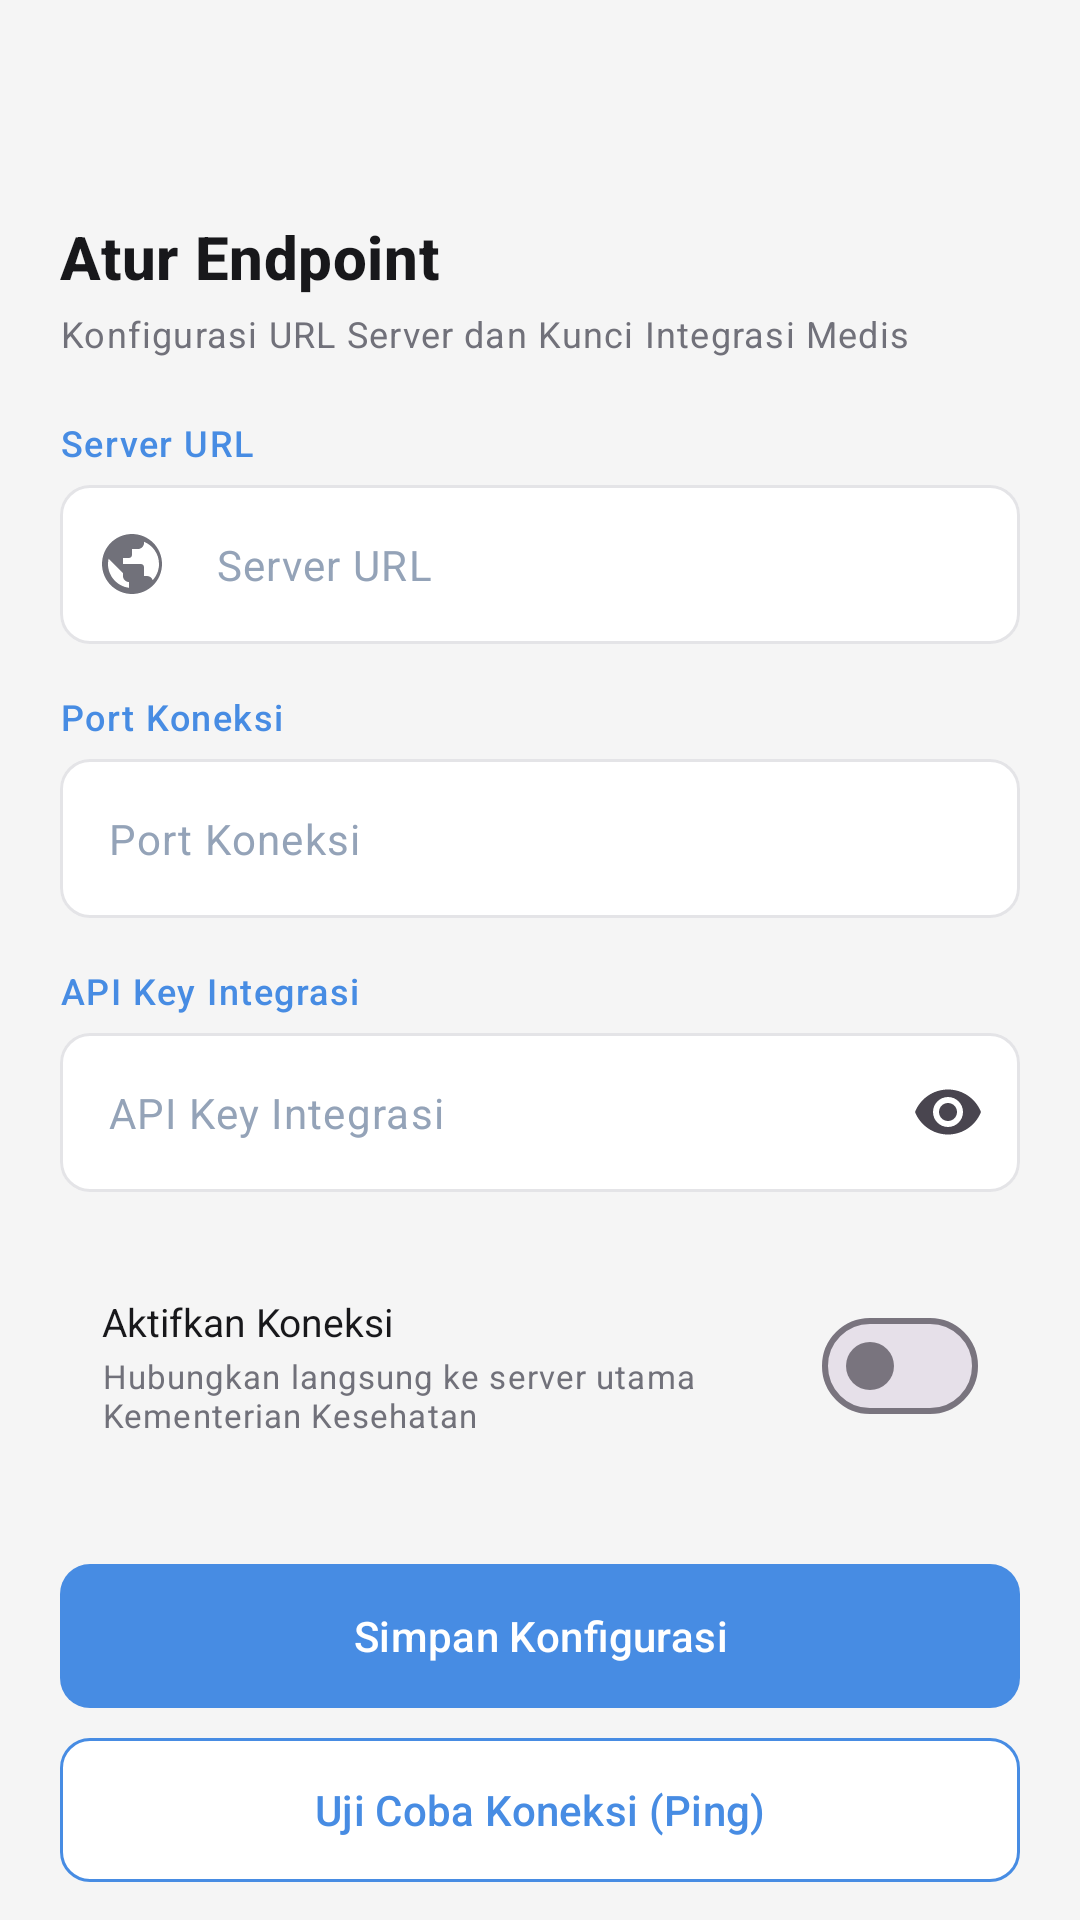

The Android layout XML behind this screen, and the referenced resources:
<!-- AndroidManifest.xml: application theme Theme.SelfMedicalRecord -->
<!-- res/layout/activity_endpoint.xml -->
<?xml version="1.0" encoding="utf-8"?>
<androidx.core.widget.NestedScrollView xmlns:android="http://schemas.android.com/apk/res/android"
    xmlns:app="http://schemas.android.com/apk/res-auto"
    xmlns:tools="http://schemas.android.com/tools"
    android:id="@+id/root"
    android:layout_width="match_parent"
    android:layout_height="match_parent"
    android:background="@color/bg_screen"
    android:clipToPadding="false"
    android:fillViewport="true"
    android:padding="20dp">

    <LinearLayout
        android:layout_width="match_parent"
        android:layout_height="wrap_content"
        android:orientation="vertical">

        <ImageButton
            android:id="@+id/btnBack"
            android:layout_width="36dp"
            android:layout_height="36dp"
            android:background="@drawable/bg_circle_white"
            android:contentDescription="@string/action_back"
            android:padding="6dp"
            android:src="@drawable/ic_chevron_left"
            android:tint="@color/blue_primary" />

        <TextView
            android:layout_width="wrap_content"
            android:layout_height="wrap_content"
            android:layout_marginTop="16dp"
            android:text="@string/admin_endpoint_title"
            android:textAppearance="@style/TextAppearance.App.AuthTitle"
            android:textSize="20sp" />

        <TextView
            android:layout_width="wrap_content"
            android:layout_height="wrap_content"
            android:layout_marginTop="4dp"
            android:text="@string/admin_endpoint_subtitle"
            android:textAppearance="@style/TextAppearance.App.Caption" />

        <TextView
            android:layout_width="wrap_content"
            android:layout_height="wrap_content"
            android:layout_marginTop="20dp"
            android:text="@string/admin_label_url"
            android:textAppearance="@style/TextAppearance.App.FieldLabel" />

        <com.google.android.material.textfield.TextInputLayout
            android:id="@+id/tilUrl"
            style="@style/Widget.App.AuthField"
            android:layout_width="match_parent"
            android:layout_height="wrap_content"
            android:layout_marginTop="6dp"
            app:startIconDrawable="@drawable/ic_globe"
            app:startIconTint="@color/text_secondary">

            <com.google.android.material.textfield.TextInputEditText
                android:id="@+id/etUrl"
                android:layout_width="match_parent"
                android:layout_height="wrap_content"
                android:hint="@string/admin_label_url"
                android:inputType="textUri"
                android:maxLines="1"
                android:textColor="@color/text_primary"
                android:textColorHint="@color/text_muted"
                android:textSize="14sp" />
        </com.google.android.material.textfield.TextInputLayout>
        <TextView
            android:layout_width="wrap_content"
            android:layout_height="wrap_content"
            android:layout_marginTop="16dp"
            android:text="@string/admin_label_port"
            android:textAppearance="@style/TextAppearance.App.FieldLabel" />

        <com.google.android.material.textfield.TextInputLayout
            android:id="@+id/tilPort"
            style="@style/Widget.App.AuthField"
            android:layout_width="match_parent"
            android:layout_height="wrap_content"
            android:layout_marginTop="6dp"
            app:startIconDrawable="@drawable/ic_server"
            app:startIconTint="@color/text_secondary">

            <com.google.android.material.textfield.TextInputEditText
                android:id="@+id/etPort"
                android:layout_width="match_parent"
                android:layout_height="wrap_content"
                android:hint="@string/admin_label_port"
                android:inputType="number"
                android:maxLines="1"
                android:textColor="@color/text_primary"
                android:textColorHint="@color/text_muted"
                android:textSize="14sp" />
        </com.google.android.material.textfield.TextInputLayout>
        <TextView
            android:layout_width="wrap_content"
            android:layout_height="wrap_content"
            android:layout_marginTop="16dp"
            android:text="@string/admin_label_api_key"
            android:textAppearance="@style/TextAppearance.App.FieldLabel" />

        <com.google.android.material.textfield.TextInputLayout
            android:id="@+id/tilApiKey"
            style="@style/Widget.App.AuthField"
            android:layout_width="match_parent"
            android:layout_height="wrap_content"
            android:layout_marginTop="6dp"
            app:endIconMode="password_toggle"
            app:startIconDrawable="@drawable/ic_lock"
            app:startIconTint="@color/text_secondary">

            <com.google.android.material.textfield.TextInputEditText
                android:id="@+id/etApiKey"
                android:layout_width="match_parent"
                android:layout_height="wrap_content"
                android:hint="@string/admin_label_api_key"
                android:inputType="textPassword"
                android:maxLines="1"
                android:textColor="@color/text_primary"
                android:textColorHint="@color/text_muted"
                android:textSize="14sp" />
        </com.google.android.material.textfield.TextInputLayout>

        <LinearLayout
            android:layout_width="match_parent"
            android:layout_height="wrap_content"
            android:layout_marginTop="20dp"
            android:background="@drawable/bg_card_white"
            android:gravity="center_vertical"
            android:orientation="horizontal"
            android:padding="14dp">

            <LinearLayout
                android:layout_width="0dp"
                android:layout_height="wrap_content"
                android:layout_weight="1"
                android:orientation="vertical">

                <TextView
                    android:layout_width="wrap_content"
                    android:layout_height="wrap_content"
                    android:fontFamily="sans-serif-bold"
                    android:text="@string/admin_endpoint_enable"
                    android:textColor="@color/text_primary"
                    android:textSize="13sp" />

                <TextView
                    android:layout_width="wrap_content"
                    android:layout_height="wrap_content"
                    android:layout_marginTop="2dp"
                    android:text="@string/admin_endpoint_enable_desc"
                    android:textAppearance="@style/TextAppearance.App.Caption"
                    android:textSize="11sp" />
            </LinearLayout>

            <com.google.android.material.materialswitch.MaterialSwitch
                android:id="@+id/switchEnabled"
                android:layout_width="wrap_content"
                android:layout_height="wrap_content"
                android:layout_marginStart="12dp"
                android:contentDescription="@string/admin_endpoint_enable" />
        </LinearLayout>

        <com.google.android.material.button.MaterialButton
            android:id="@+id/btnSave"
            style="@style/Widget.App.AuthButton"
            android:layout_width="match_parent"
            android:layout_height="48dp"
            android:layout_marginTop="28dp"
            android:text="@string/admin_endpoint_save" />

        <com.google.android.material.button.MaterialButton
            android:id="@+id/btnPing"
            style="@style/Widget.App.AuthButton.Outlined"
            android:layout_width="match_parent"
            android:layout_height="48dp"
            android:layout_marginTop="10dp"
            android:text="@string/admin_endpoint_ping"
            android:textColor="@color/blue_primary"
            app:strokeColor="@color/blue_primary" />

    </LinearLayout>
</androidx.core.widget.NestedScrollView>
<!-- resources referenced by this layout -->
<resources>
  <color name="bg_screen">#F5F5F5</color>
  <color name="blue_primary">#478CE3</color>
  <color name="text_muted">#94A3B8</color>
  <color name="text_primary">#18181B</color>
  <color name="text_secondary">#71717A</color>
  <string name="action_back">Kembali</string>
  <string name="admin_endpoint_enable">Aktifkan Koneksi</string>
  <string name="admin_endpoint_enable_desc">Hubungkan langsung ke server utama Kementerian Kesehatan</string>
  <string name="admin_endpoint_ping">Uji Coba Koneksi (Ping)</string>
  <string name="admin_endpoint_save">Simpan Konfigurasi</string>
  <string name="admin_endpoint_subtitle">Konfigurasi URL Server dan Kunci Integrasi Medis</string>
  <string name="admin_endpoint_title">Atur Endpoint</string>
  <string name="admin_label_api_key">API Key Integrasi</string>
  <string name="admin_label_port">Port Koneksi</string>
  <string name="admin_label_url">Server URL</string>
  <style name="TextAppearance.App.AuthTitle" parent="TextAppearance.Material3.TitleMedium">
          <item name="android:textSize">18sp</item>
          <item name="android:textStyle">bold</item>
          <item name="android:textColor">@color/text_primary</item>
      </style>
  <style name="TextAppearance.App.Caption" parent="TextAppearance.Material3.BodySmall">
          <item name="android:textSize">12sp</item>
          <item name="android:textColor">@color/text_secondary</item>
      </style>
  <style name="TextAppearance.App.FieldLabel" parent="TextAppearance.Material3.LabelMedium">
          <item name="android:textSize">12sp</item>
          <item name="android:textColor">@color/blue_primary</item>
      </style>
  <style name="Widget.App.AuthButton" parent="Widget.Material3.Button">
          <item name="android:insetTop">0dp</item>
          <item name="android:insetBottom">0dp</item>
          <item name="android:textSize">14sp</item>
          <item name="android:textColor">@color/white</item>
          <item name="backgroundTint">@color/blue_primary</item>
          <item name="shapeAppearance">@style/ShapeAppearance.App.Field</item>
      </style>
  <style name="Widget.App.AuthButton.Outlined" parent="Widget.Material3.Button.OutlinedButton">
          <item name="android:insetTop">0dp</item>
          <item name="android:insetBottom">0dp</item>
          <item name="android:textSize">14sp</item>
          <item name="android:textColor">@color/text_primary</item>
          <item name="backgroundTint">@color/white</item>
          <item name="strokeColor">@color/border_field</item>
          <item name="shapeAppearance">@style/ShapeAppearance.App.Field</item>
      </style>
  <style name="Widget.App.AuthField" parent="Widget.Material3.TextInputLayout.OutlinedBox">
          <item name="hintEnabled">false</item>
          <item name="boxBackgroundColor">@color/white</item>
          <item name="boxStrokeColor">@color/field_stroke</item>
          <item name="shapeAppearance">@style/ShapeAppearance.App.Field</item>
          <item name="errorIconDrawable">@null</item>
      </style>
  <style name="Theme.SelfMedicalRecord" parent="Base.Theme.SelfMedicalRecord" />
  <color name="white">#FFFFFF</color>
  <style name="ShapeAppearance.App.Field" parent="">
          <item name="cornerFamily">rounded</item>
          <item name="cornerSize">10dp</item>
      </style>
  <color name="border_field">#E4E4E7</color>
  <style name="Base.Theme.SelfMedicalRecord" parent="Theme.Material3.DayNight.NoActionBar">
          
          
      </style>
</resources>
